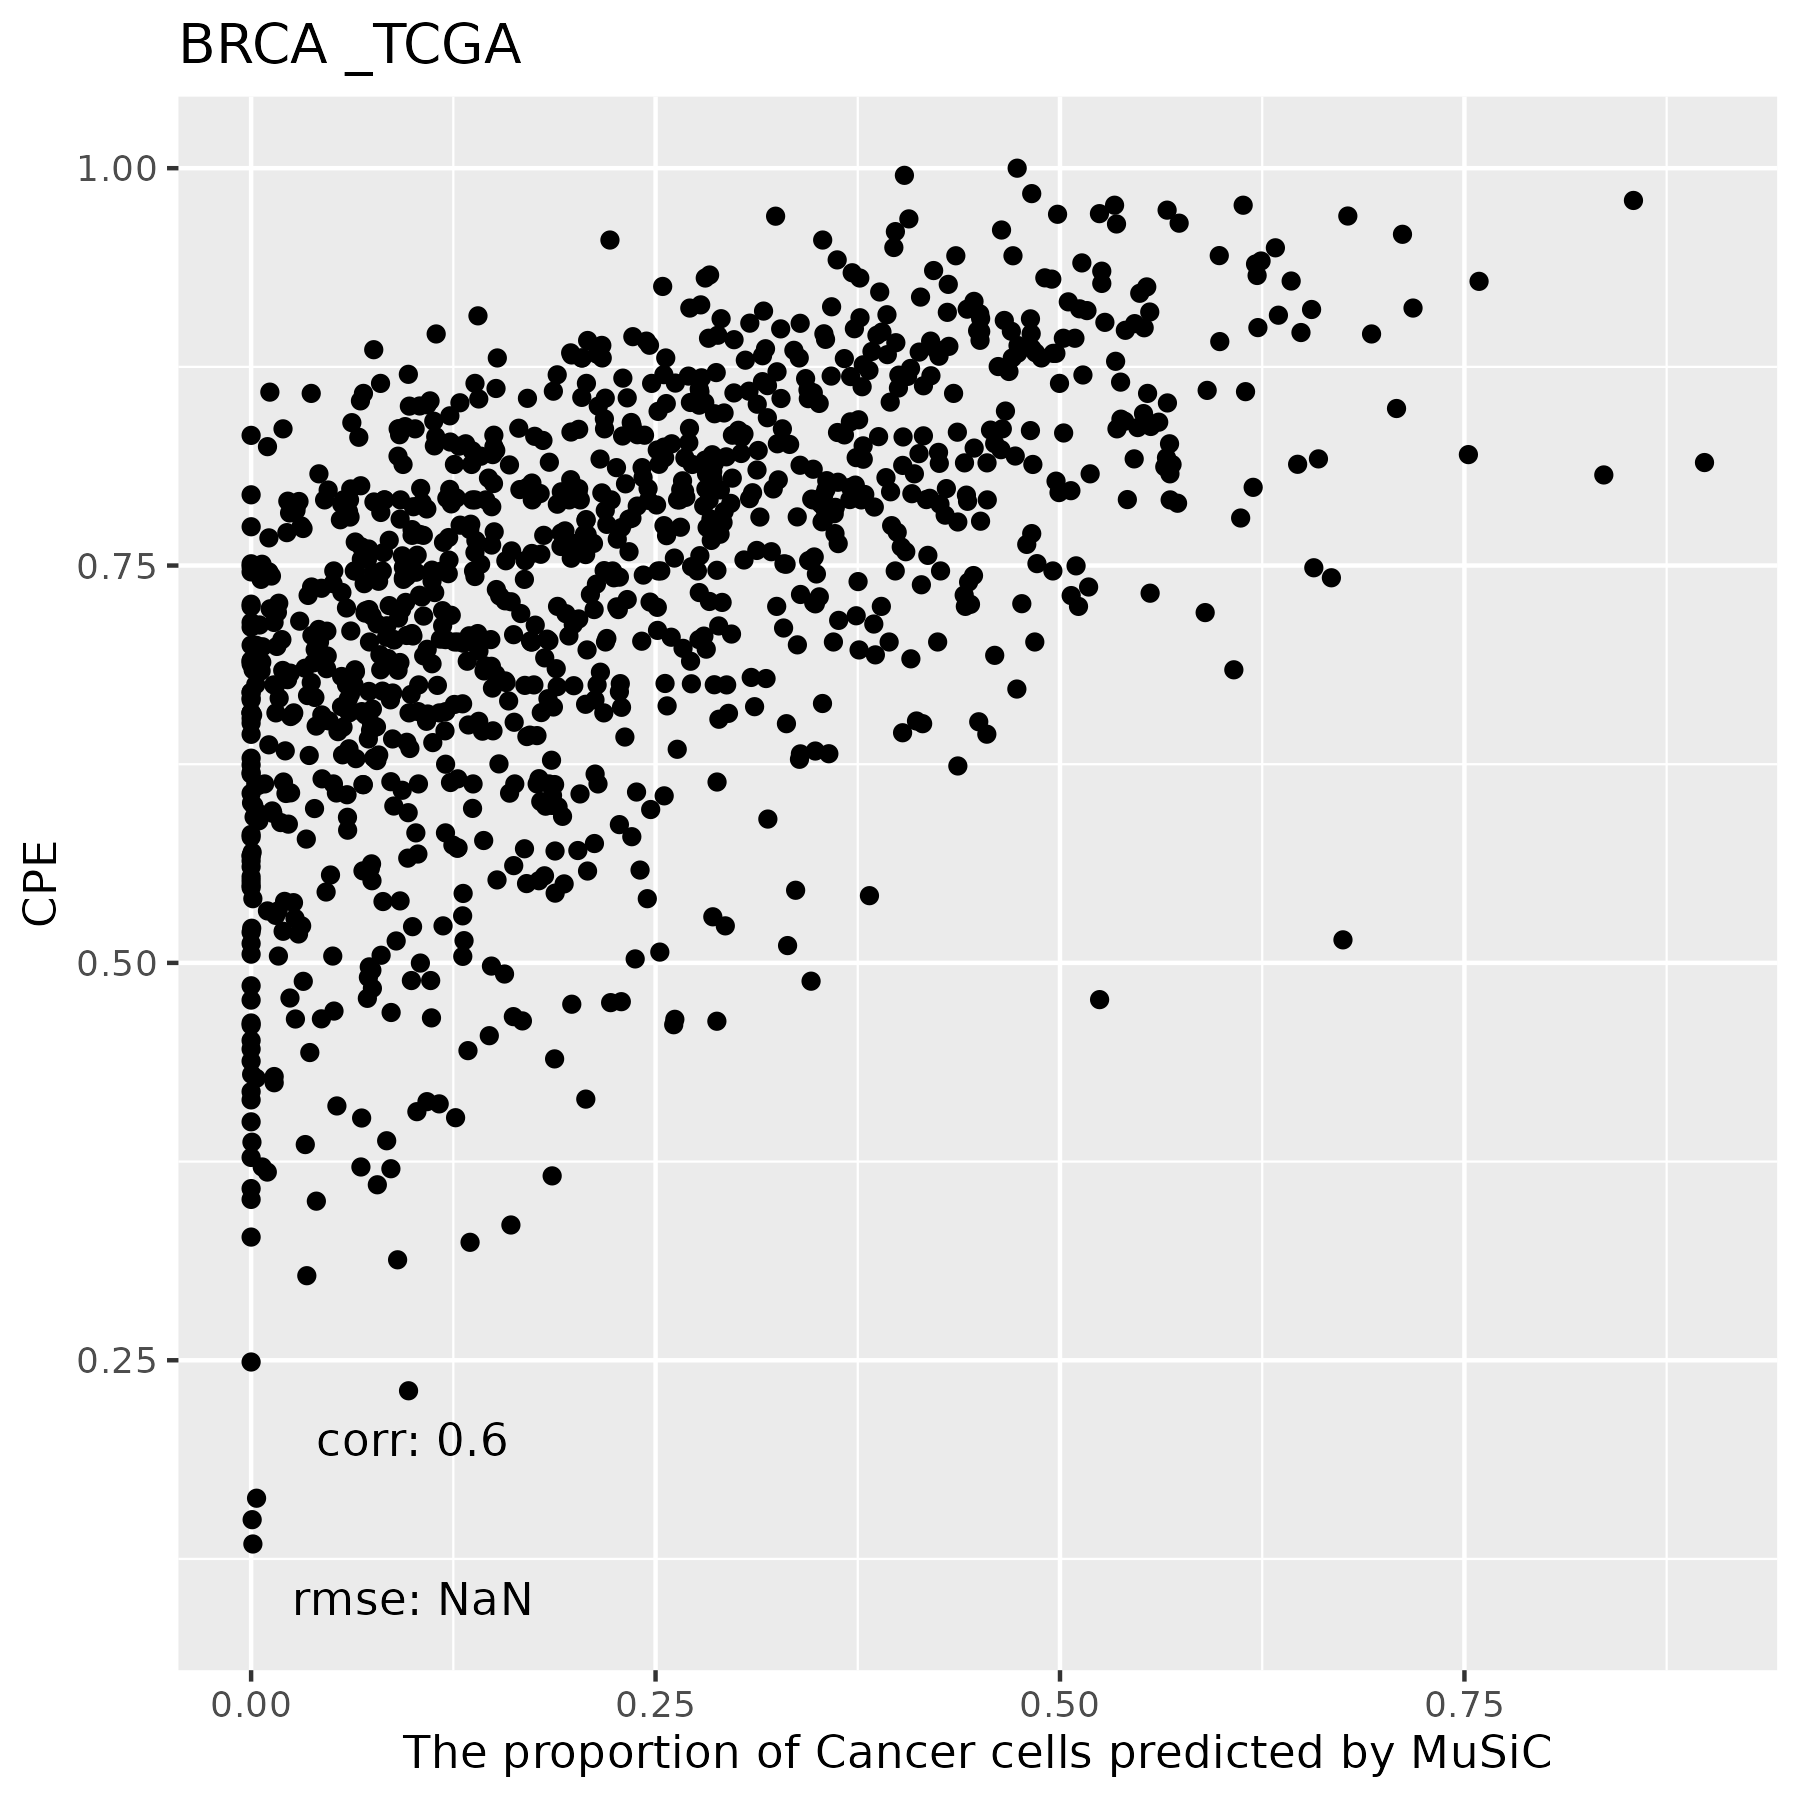

Data behind this chart, as committed beside it:
, T Cells, NK, Macrophages, B Cells, Endothelial Cells, Cancer Cells, Fibroblasts
TCGA.C8.A278.01A, 0, 0, 0.1648, 0, 0.4077, 0.1486, 0.279
TCGA.A7.A425.01A, 0, 0, 0.06473, 0, 0.4285, 0.1597, 0.3471
TCGA.E2.A15H.01A, 0, 0, 0, 0, 0.3926, 0.294, 0.3134
TCGA.A8.A06N.01A, 0, 0, 0, 0, 0.3669, 0.6331, 0
TCGA.E2.A570.01A, 0, 0, 0, 0, 0.1277, 0.08246, 0.7898
TCGA.BH.A1FL.01A, 0, 0, 0, 0, 0.4645, 0.2443, 0.2912
TCGA.E2.A56Z.01A, 0, 0, 0, 0, 0.5677, 0.3784, 0.05391
TCGA.E9.A1RI.01A, 0, 0, 0, 0, 0.2288, 0.03716, 0.7341
TCGA.BH.A0DP.01A, 0, 0, 0.01803, 0, 0.2768, 0.02445, 0.6807
TCGA.AR.A0U3.01A, 0, 0, 0, 0, 0.5422, 0.3985, 0.05929
TCGA.BH.A18L.01A, 0, 0, 0.0003253, 0, 0.557, 0.4426, 0
TCGA.A7.A3J1.01A, 0, 0, 0.05847, 0, 0.6354, 0.07747, 0.2287
TCGA.AC.A6IW.01A, 0, 0.003057, 0.3107, 0, 0.304, 0.3822, 0
TCGA.AC.A3YI.01A, 0, 0, 0, 0, 0.2316, 0.02441, 0.744
TCGA.D8.A1XG.01A, 0, 0, 0, 0, 0.4911, 0.1144, 0.3945
TCGA.A8.A082.01A, 0, 0, 0.02706, 0, 0.5633, 0.2336, 0.176
TCGA.OL.A5RU.01A, 0, 0, 0.04042, 0, 0.5175, 0.05929, 0.3828
TCGA.BH.A0HA.01A, 0, 0, 0.01266, 0, 0.204, 0.06988, 0.7134
TCGA.A2.A3XS.01A, 0, 0, 0, 0, 0.5135, 0.3547, 0.1318
TCGA.A2.A0ES.01A, 0, 0, 0.0005078, 0, 0.6045, 0.01101, 0.384
TCGA.B6.A0RN.01A, 0, 0, 0, 0, 0.0836, 0.1042, 0.8122
TCGA.BH.A2L8.01A, 0, 0.02106, 0.1538, 0, 0.3749, 0.06915, 0.3811
TCGA.E2.A108.01A, 0, 0, 0.2044, 0, 0.4789, 0, 0.3167
TCGA.AN.A046.01A, 0, 0, 0.03888, 0, 0.3765, 0.1482, 0.4365
TCGA.E2.A576.01A, 0, 0, 0, 0, 0.2696, 0.5536, 0.1768
TCGA.A2.A3XX.01A, 0, 0, 0.01948, 0, 0.4874, 0.3852, 0.1079
TCGA.C8.A137.01A, 0, 0, 0, 0, 0.3863, 0.4076, 0.206
TCGA.A7.A4SC.01A, 0, 0, 0, 0, 0.5001, 0.04763, 0.4522
TCGA.E2.A15M.01A, 0, 0, 0.1085, 0, 0.6723, 0.01426, 0.205
TCGA.A8.A08I.01A, 0, 0.03805, 0.4909, 0, 0.2854, 0.128, 0.05767
TCGA.AC.A2FF.01A, 0, 0, 0, 0, 0.3386, 0, 0.6614
TCGA.E2.A1L6.01A, 0, 0, 0, 0, 0.5295, 0.09198, 0.3785
TCGA.A7.A13E.01B, 0, 0, 0.06964, 0, 0.8022, 0.07, 0.05813
TCGA.AR.A24S.01A, 0, 0, 0.1669, 0, 0.391, 0.08822, 0.3539
TCGA.E2.A155.01A, 0, 0, 0, 0, 0.4498, 0.5493, 0.0008626
TCGA.C8.A12M.01A, 0, 0, 0, 0, 0.5942, 0.4058, 0
TCGA.E2.A14W.01A, 0, 0, 0, 0, 0.2082, 0.6075, 0.1844
TCGA.B6.A0RQ.01A, 0, 0, 0, 0, 0.5942, 0.2456, 0.1601
TCGA.EW.A1IW.01A, 0, 0, 0.0112, 0, 0.489, 0.1041, 0.3957
TCGA.A1.A0SM.01A, 0, 0, 0.001605, 0, 0.2136, 0.0296, 0.7552
TCGA.E9.A1R6.01A, 0, 0, 0, 0, 0.4586, 0.2975, 0.2439
TCGA.A2.A0CQ.01A, 0, 0, 0.06851, 0, 0.4867, 0.3609, 0.08386
TCGA.OL.A5D7.01A, 0, 0.004945, 0.1634, 0, 0.2419, 0.5897, 0
TCGA.D8.A143.01A, 0, 0, 0, 0, 0.5104, 0.3879, 0.1017
TCGA.C8.A138.01A, 0, 0, 0.05021, 0, 0.4237, 0.202, 0.3241
TCGA.E2.A14Q.01A, 0, 0, 0, 0, 0.4873, 0.2226, 0.2901
TCGA.A2.A0YL.01A, 0, 0, 0, 0, 0.4767, 0.08847, 0.4348
TCGA.PL.A8LY.01A, 0, 0, 0, 0.002183, 0.5894, 0.4084, 0
TCGA.GM.A2DK.01A, 0, 0, 0.02473, 0, 0.6808, 0.1886, 0.1058
TCGA.B6.A0RO.01A, 0, 0, 0.007646, 0, 0.4904, 0.2511, 0.2509
TCGA.D8.A142.01A, 0, 0, 0.01485, 0, 0.351, 0.07773, 0.5564
TCGA.C8.A8HP.01A, 0, 0.00354, 0.1893, 0, 0.4664, 0.2353, 0.1054
TCGA.E9.A24A.01A, 0, 0, 0.1239, 0, 0.5771, 0.01708, 0.2819
TCGA.AO.A0JE.01A, 0, 0, 0.08886, 0, 0.4214, 0.05589, 0.4338
TCGA.AR.A1AU.01A, 0, 0, 0, 0, 0.4626, 0.1189, 0.4184
TCGA.E9.A1QZ.01A, 0, 0, 0.06574, 0, 0.6516, 0.09208, 0.1905
TCGA.AR.A1AQ.01A, 0, 0.006301, 0.194, 0, 0.2887, 0.2449, 0.266
TCGA.A2.A25A.01A, 0, 0, 0.002902, 0, 0.6308, 0.00349, 0.3628
TCGA.E2.A10E.01A, 0, 0, 0.001365, 0, 0.49, 0.1402, 0.3684
TCGA.C8.A3M7.01A, 0, 0, 0, 0, 0.8051, 0.1408, 0.05407
... 1,032 more rows
